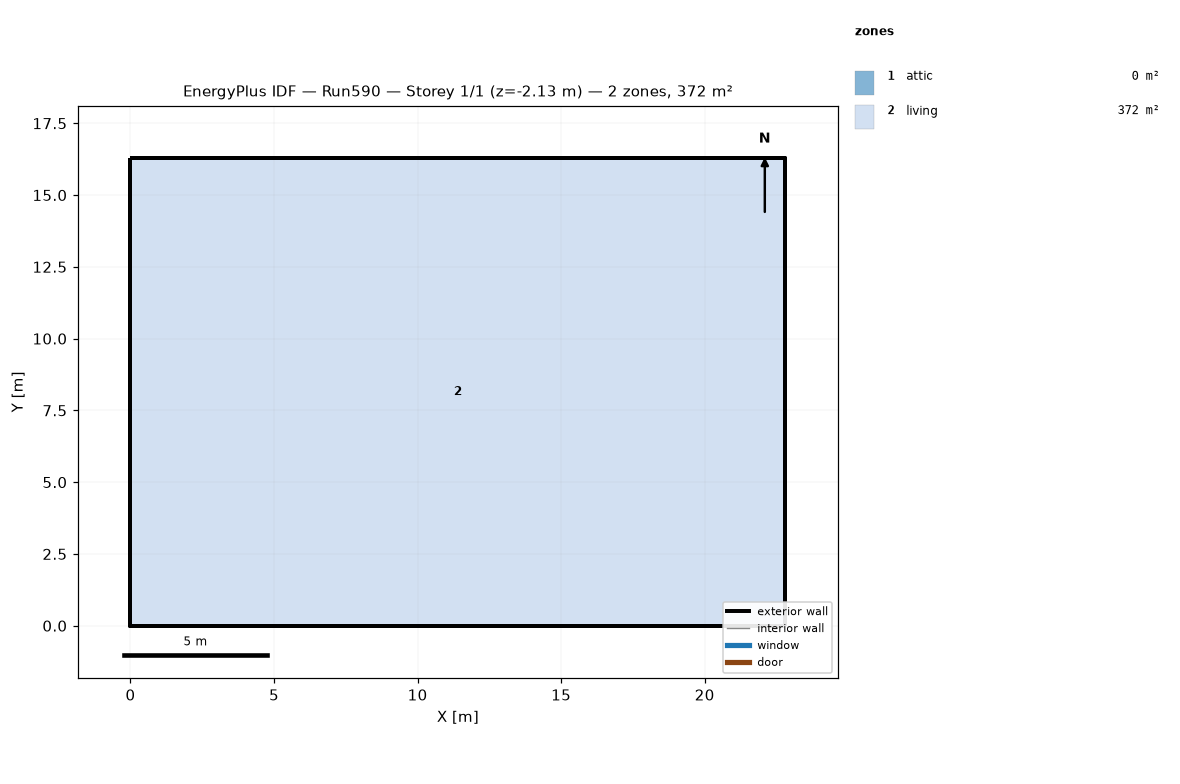
=== STOREY PLAN SPEC (per zone: floor XY polygon, exterior-wall plan segments, windows/doors) ===
zone 1: attic  (0.0 m²)
  exterior wall: (22.81, 0.00) – (22.81, 16.29) – (22.81, 8.15)  [24.4 m]
  exterior wall: (0.00, 16.29) – (0.00, 0.00) – (0.00, 8.15)  [24.4 m]
zone 2: living  (371.6 m²)
  floor: (0.00, 0.00) (0.00, 16.29) (22.81, 16.29) (22.81, 0.00)
  exterior wall: (0.00, 0.00) – (22.81, 0.00)  [22.8 m] x2 surfaces
  exterior wall: (22.81, 0.00) – (22.81, 16.29)  [16.3 m] x2 surfaces
  exterior wall: (22.81, 16.29) – (0.00, 16.29)  [22.8 m] x2 surfaces
  exterior wall: (0.00, 16.29) – (0.00, 0.00)  [16.3 m] x2 surfaces
  interior walls: 4

=== DERIVED (storey summary) ===
Building: Run590
Storey: 1 of 1  (floor level z = -2.13 m)
Storey gross floor area: 371.6 m²
Zones on this storey: 2
  - attic: floor 0.0 m²; exterior wall 48.9 m (22.3 m²); WWR 0.0%
  - living: floor 371.6 m²; exterior wall 78.2 m (595.9 m²); WWR 0.0%
Zone adjacency: (none detected)